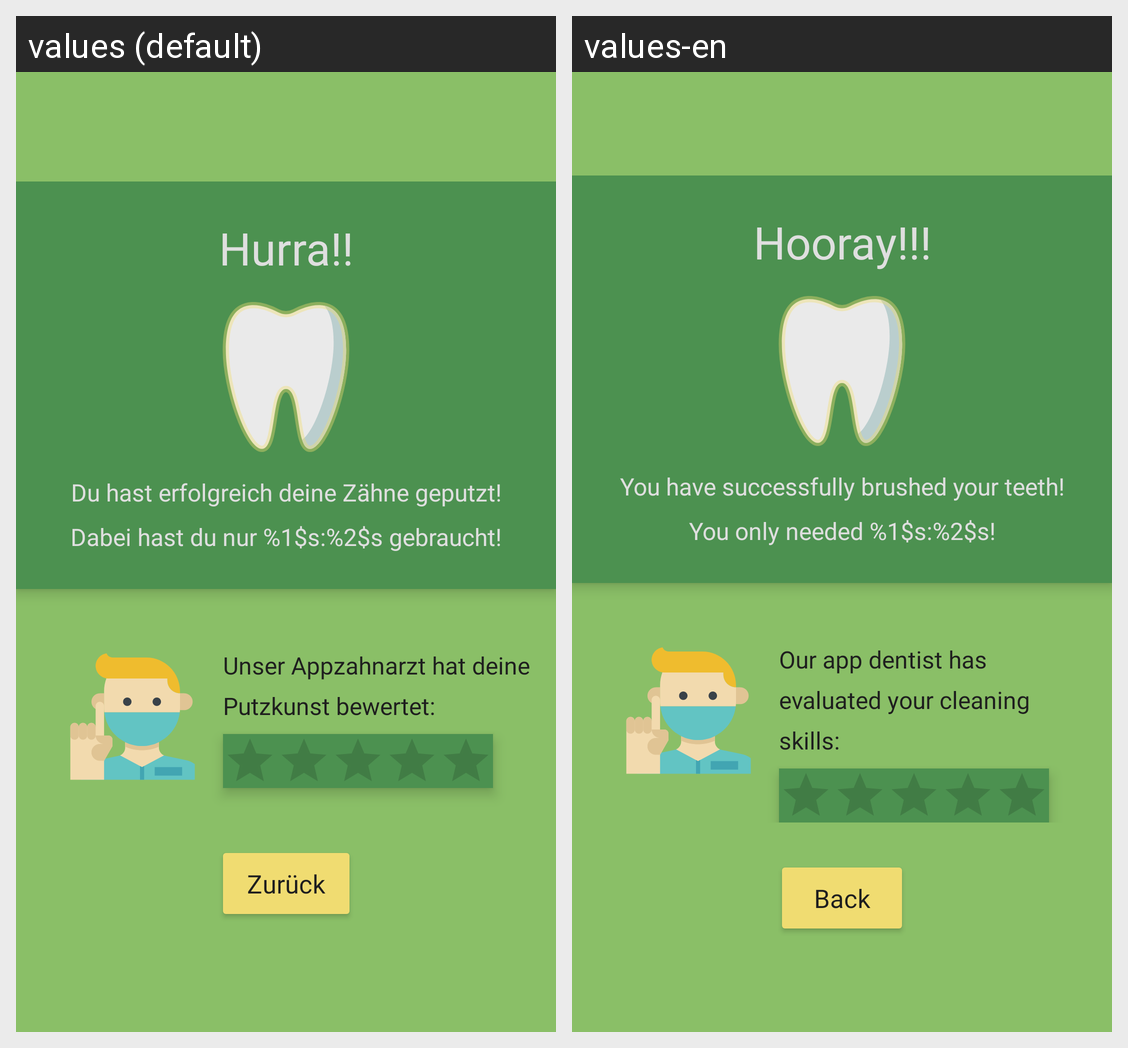

The Android screen above is rendered under two locales of the same app. Produce the string resources it draws, with the default and per-locale values.
Android screen res/layout/fragment_zahn_success.xml rendered under 2 locales, left to right: values (default), values-en. Device: Nexus 5 (rendered at 1080×1920; each locale shown at half size, 540×960, under a caption strip naming it); theme Theme.EcoPlay.
Strings drawn on this screen, with the default value and each locale's value (text and hints the layout hard-codes, and strings that could not be matched under every locale, appear in the picture but are not listed):

zaehne.schritt.success.hurra
  values: Hurra!!
  values-en: Hooray!!!

zaehne.schritt.success.text
  values: Du hast erfolgreich deine Zähne geputzt!
  values-en: You have successfully brushed your teeth!

zaehne.schritt.success.time
  values: Dabei hast du nur %1$s:%2$s gebraucht!
  values-en: You only needed %1$s:%2$s!

zaehne.schritt.success.ratingtext
  values: Unser Appzahnarzt hat deine Putzkunst bewertet:
  values-en: Our app dentist has evaluated your cleaning skills:

zaehne.schritt.success.back
  values: Zurück
  values-en: Back
